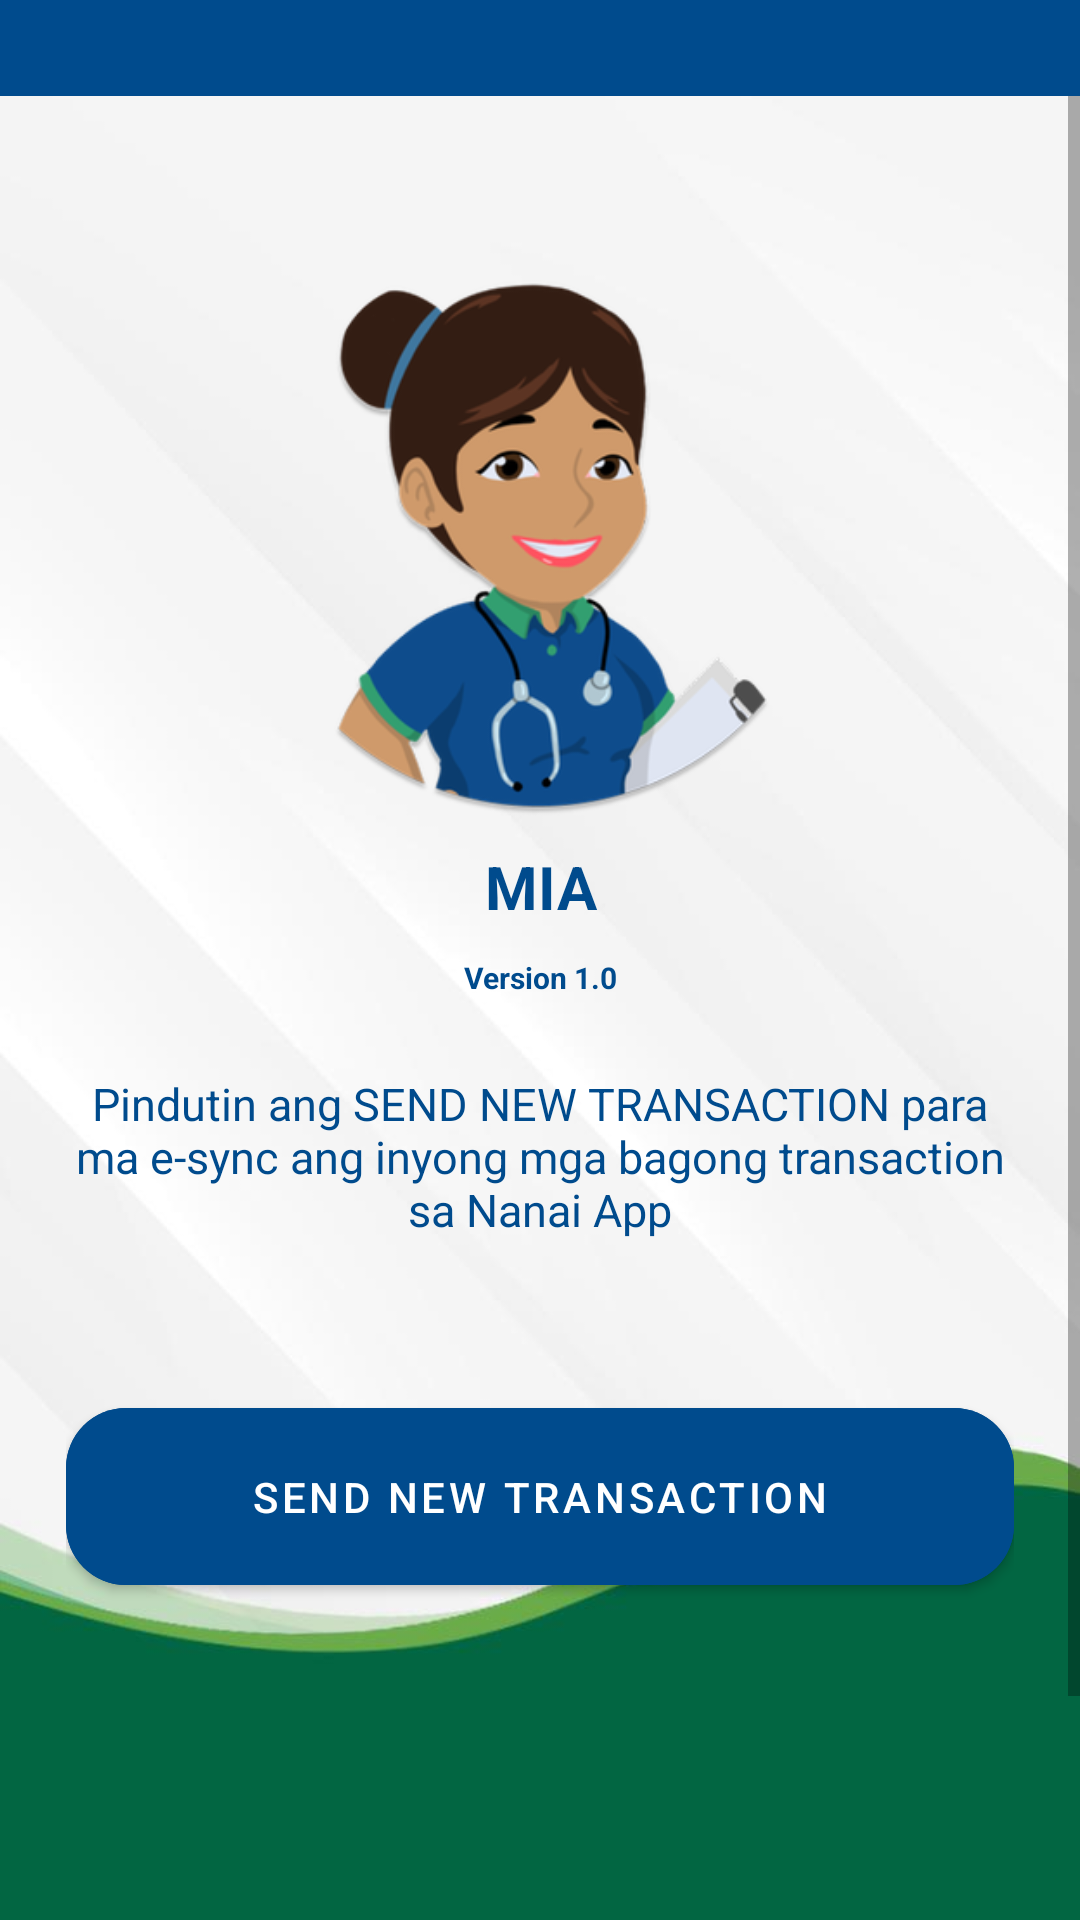

Produce the Android XML layout that renders to this screen, including the resource entries it uses.
<!-- AndroidManifest.xml: application theme Theme.Tatai -->
<!-- res/layout/activity_sync.xml -->
<?xml version="1.0" encoding="utf-8"?>
<LinearLayout xmlns:android="http://schemas.android.com/apk/res/android"
    xmlns:app="http://schemas.android.com/apk/res-auto"
    xmlns:tools="http://schemas.android.com/tools"
    android:layout_width="match_parent"
    android:layout_height="match_parent"
    android:background="@drawable/background_plain"
    android:orientation="vertical"
    tools:context=".SyncActivity"
    android:fitsSystemWindows="true">


    <include layout="@layout/toolbar"/>

    <ScrollView
        android:layout_width="match_parent"
        android:layout_height="wrap_content" >
        <LinearLayout
            android:layout_width="match_parent"
            android:layout_height="wrap_content"
            android:layout_marginTop="20dp"
            android:orientation="vertical">

            <LinearLayout
                android:layout_width="match_parent"
                android:layout_height="wrap_content"
                android:layout_marginStart="22dp"
                android:layout_marginEnd="22dp"
                android:orientation="vertical">

                <androidx.constraintlayout.widget.ConstraintLayout
                    android:layout_width="match_parent"
                    android:layout_height="wrap_content"
                    android:layout_marginTop="20dp">

                    <ImageView
                        android:layout_width="200dp"
                        android:layout_height="200dp"
                        android:src="@drawable/app_icon_hmo"
                        app:layout_constraintBottom_toBottomOf="parent"
                        app:layout_constraintEnd_toEndOf="parent"
                        app:layout_constraintHorizontal_bias="0.497"
                        app:layout_constraintStart_toStartOf="parent"
                        app:layout_constraintTop_toTopOf="parent"
                        app:layout_constraintVertical_bias="0.0" />


                </androidx.constraintlayout.widget.ConstraintLayout>

                <TextView
                    android:layout_width="match_parent"
                    android:layout_height="wrap_content"
                    android:layout_marginTop="10dp"
                    android:text="MIA"
                    android:textStyle="bold"
                    android:textAlignment="center"
                    android:textColor="@color/pioneer_blue"
                    android:textSize="20sp" />

                <TextView
                    android:layout_width="match_parent"
                    android:layout_height="wrap_content"
                    android:layout_marginTop="10dp"
                    android:text="Version 1.0"
                    android:textStyle="bold"
                    android:textAlignment="center"
                    android:textColor="@color/pioneer_blue"
                    android:textSize="10sp" />


                <TextView
                    android:visibility="gone"
                    android:layout_width="match_parent"
                    android:layout_height="wrap_content"
                    android:layout_marginTop="25dp"
                    android:text="Pindutin ang DOWNLOAD OLD POLICIES para makuha ang mga impormasyon ng inyong benta"
                    android:textAlignment="center"
                    android:textColor="@color/pioneer_blue"
                    android:textSize="15sp" />


                <TextView
                    android:layout_width="match_parent"
                    android:layout_height="wrap_content"
                    android:layout_marginTop="25dp"
                    android:text="Pindutin ang SEND NEW TRANSACTION para ma e-sync ang inyong mga bagong transaction sa Nanai App"
                    android:textAlignment="center"
                    android:textColor="@color/pioneer_blue"
                    android:textSize="15sp" />

            </LinearLayout>

        <ProgressBar
            android:visibility="invisible"
            android:id="@+id/syncProgressBar"
            android:layout_width="220dp"
            android:layout_height="20dp"
            android:layout_gravity="center_horizontal"
            style="?android:attr/progressBarStyleHorizontal"
            android:max="100"
            android:indeterminate="true"
            android:progress="0"
            android:layout_marginTop="10dp"
            />
        <LinearLayout
            android:layout_width="match_parent"
            android:layout_height="wrap_content"
            android:layout_marginStart="22dp"
            android:layout_marginEnd="22dp"
            android:orientation="vertical"
            >

            <FrameLayout
                android:visibility="gone"
                android:layout_width="match_parent"
                android:layout_height="wrap_content"
                android:layout_marginTop="20dp"
                android:gravity="center"
                android:layout_gravity="center_vertical"
                android:orientation="horizontal">

                <com.google.android.material.button.MaterialButton
                    android:id="@+id/btnSync"
                    android:textColor="@color/white"
                    android:layout_width="match_parent"
                    android:layout_height="wrap_content"
                    android:backgroundTint="@color/primary"
                    android:paddingStart="20dp"
                    android:paddingTop="20dp"
                    android:paddingEnd="20dp"
                    android:paddingBottom="20dp"
                    android:text="DOWNLOAD OLD POLICIES"
                    app:cornerRadius="20dp" />
            </FrameLayout>

            <FrameLayout
                android:layout_width="match_parent"
                android:layout_height="wrap_content"
                android:layout_marginTop="20dp"
                android:gravity="center"
                android:layout_gravity="center_vertical"
                android:orientation="horizontal">

                <com.google.android.material.button.MaterialButton
                    android:id="@+id/btnSendTransaction"
                    android:textColor="@color/white"
                    android:layout_width="match_parent"
                    android:layout_height="wrap_content"
                    android:backgroundTint="@color/primary"
                    android:paddingStart="20dp"
                    android:paddingTop="20dp"
                    android:paddingEnd="20dp"
                    android:paddingBottom="20dp"
                    android:text="SEND NEW TRANSACTION"
                    app:cornerRadius="20dp" />
            </FrameLayout>
        </LinearLayout>

            <TextView
                android:id="@+id/sync_status"
                android:layout_width="match_parent"
                android:layout_height="wrap_content"
                android:layout_marginTop="25dp"
                android:textAlignment="center"
                android:textColor="@color/pioneer_blue"
                android:textSize="15sp" />

            <TextView
                android:id="@+id/total_members"
                android:layout_width="match_parent"
                android:layout_height="wrap_content"
                android:layout_marginTop="25dp"
                android:textAlignment="center"
                android:textColor="@color/pioneer_blue"
                android:textSize="15sp" />

            <LinearLayout
                android:layout_width="match_parent"
                android:layout_height="100dp"/>

        </LinearLayout>
    </ScrollView>
</LinearLayout>
<!-- res/layout/toolbar.xml (included above) -->
<?xml version="1.0" encoding="utf-8"?>
<RelativeLayout xmlns:android="http://schemas.android.com/apk/res/android"
    android:layout_width="match_parent"
    android:layout_height="wrap_content"
    android:background="@color/pioneer_blue"
    >

    <RelativeLayout
        android:layout_width="wrap_content"
        android:layout_height="wrap_content"
        android:padding="16dp">

        <ImageView
            android:id="@+id/left_icon"
            android:layout_width="wrap_content"
            android:layout_height="wrap_content"
            android:layout_centerVertical="true"
            android:src="@drawable/baseline_arrow_back_24"
            />

        <TextView
            android:visibility="gone"
            android:layout_width="wrap_content"
            android:layout_height="wrap_content"
            android:layout_marginStart="16dp"
            android:layout_toEndOf="@id/left_icon"
            android:textColor="@color/white"
            android:textSize="20sp"
            android:text="NAN.AI"/>


        <ImageView
            android:id="@+id/right_icon"
            android:layout_width="wrap_content"
            android:layout_height="wrap_content"
            android:layout_alignParentEnd="true"
            android:layout_centerVertical="true"
            android:src="@drawable/baseline_menu_24"
            android:visibility="gone"
            />

    </RelativeLayout>

</RelativeLayout>
<!-- resources referenced by this layout -->
<resources>
  <color name="pioneer_blue">#004B8D</color>
  <color name="primary">#004B8D</color>
  <color name="white">#FFFFFFFF</color>
  <!-- drawable app_icon_hmo: png bitmap (drawable-ldpi, 14528 bytes) -->
  <!-- drawable background_plain: png bitmap (drawable, 35401 bytes) -->
  <style name="Theme.Tatai" parent="Theme.MaterialComponents.DayNight.NoActionBar">
          
          <item name="colorPrimary">@color/pioneer_blue</item>
          <item name="colorPrimaryVariant">@color/pioneer_green</item>
          <item name="colorOnPrimary">@color/white</item>
          
          <item name="colorSecondary">@color/teal_200</item>
          <item name="colorSecondaryVariant">@color/teal_700</item>
          <item name="colorOnSecondary">@color/black</item>
          
          <item name="android:statusBarColor">?attr/colorPrimaryVariant</item>
          
      </style>
  <color name="pioneer_green">#00956E</color>
  <color name="teal_200">#004B8D</color>
  <color name="teal_700">#FF018786</color>
  <color name="black">#FF000000</color>
</resources>
